Run: headless pygame with SDL's dummy video driver; simulated clock (each Clock.tick advances the game by its frame time, no real sleeping); random seed 0; keys injected as events and as key.get_pressed() state; no mouse input.
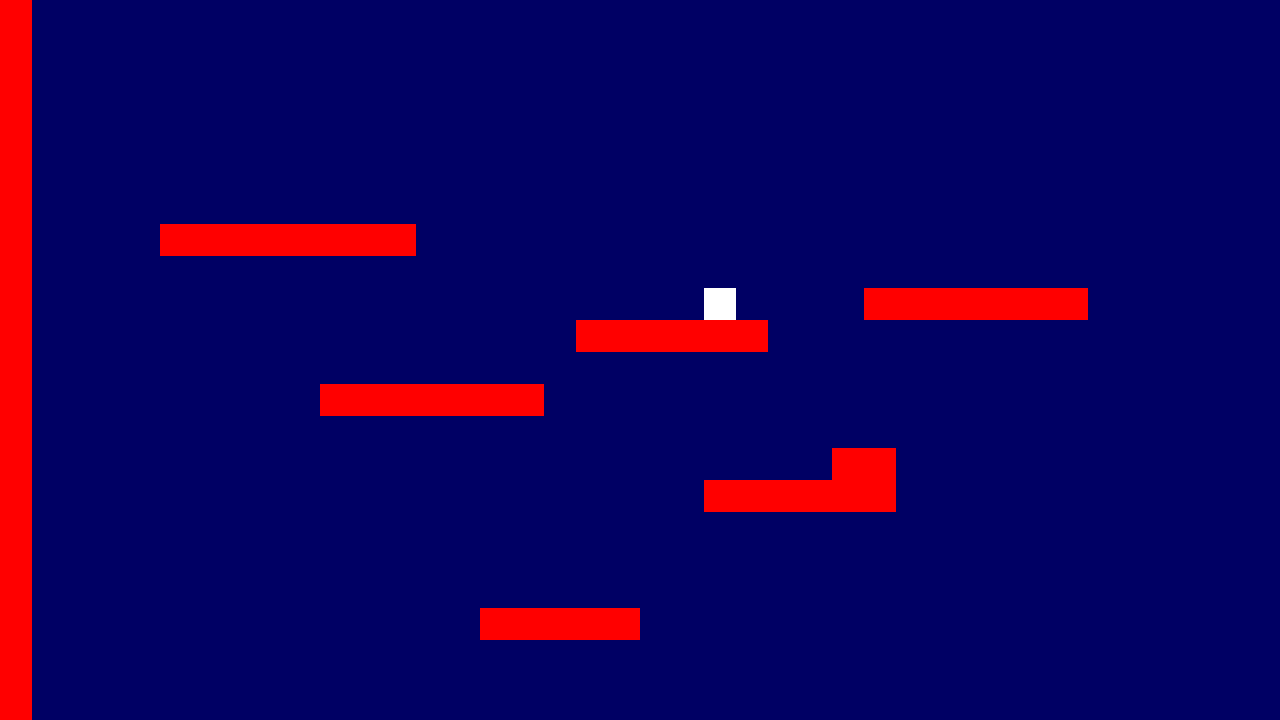
Frame 1 of 4 · flips 1–60 · no input
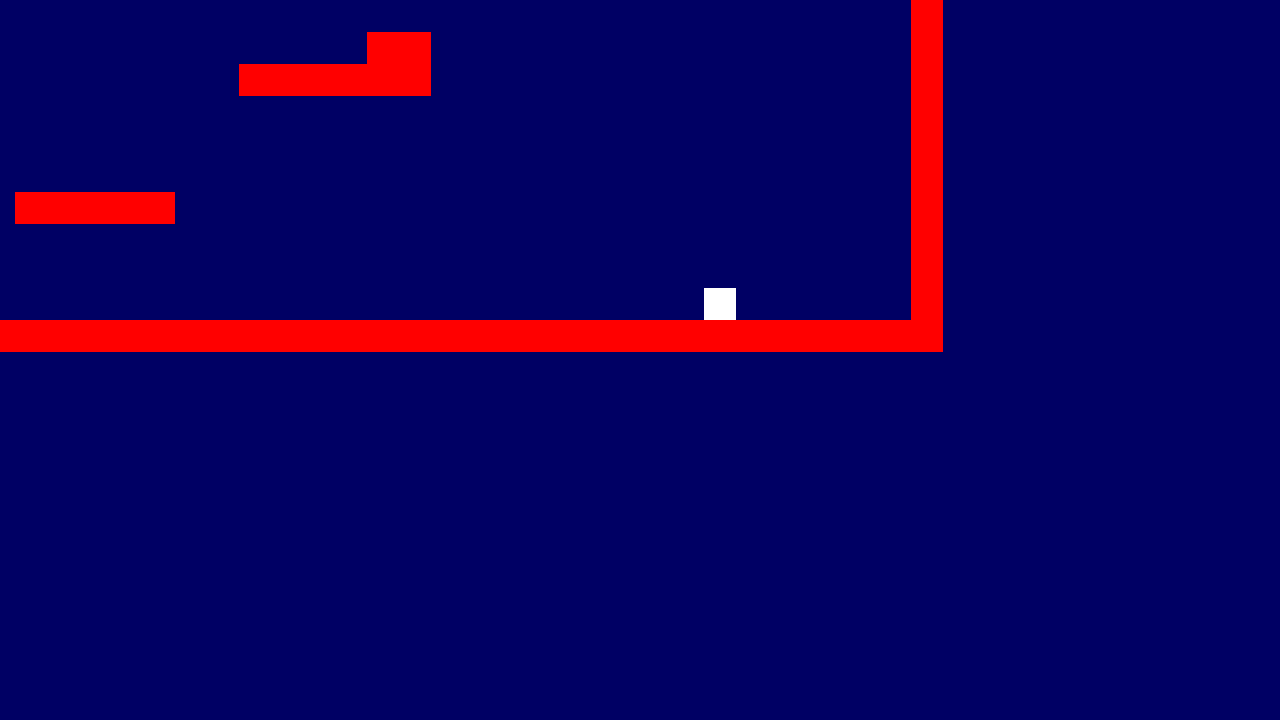
Frame 2 of 4 · flips 61–180 · tapped SPACE, RETURN · held RIGHT (→), D
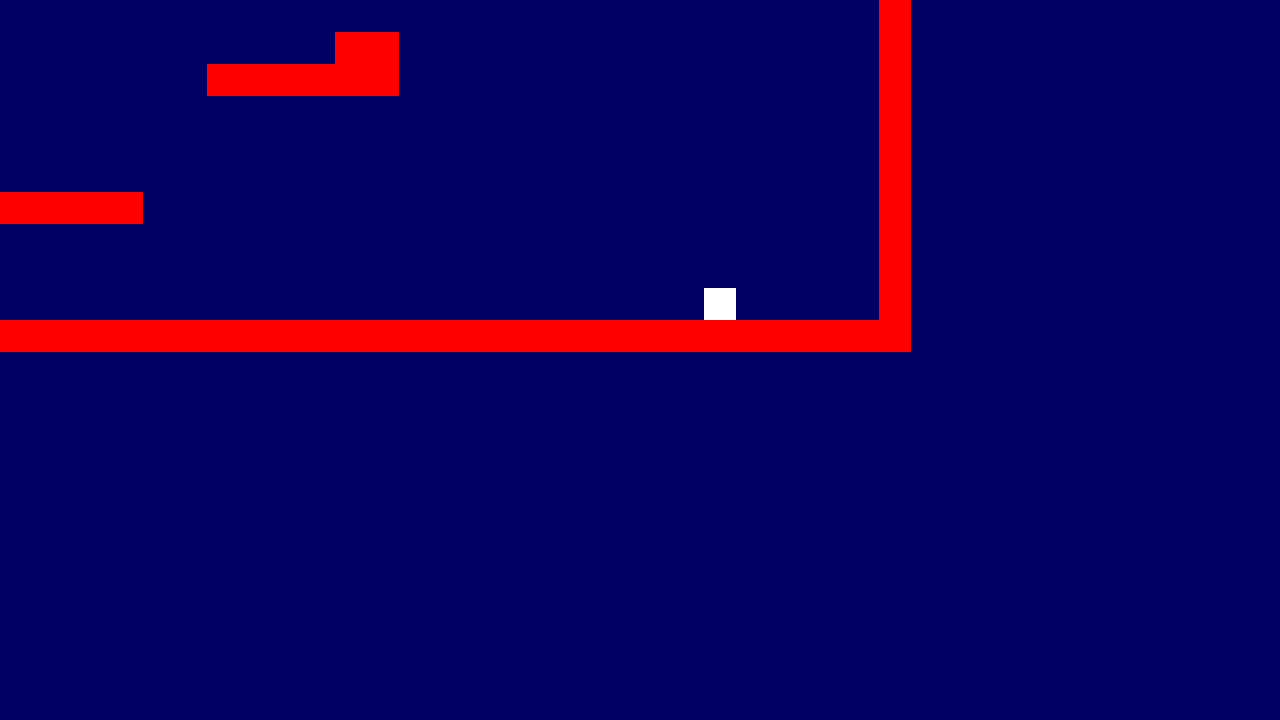
Frame 3 of 4 · flips 181–300 · held DOWN (↓), S
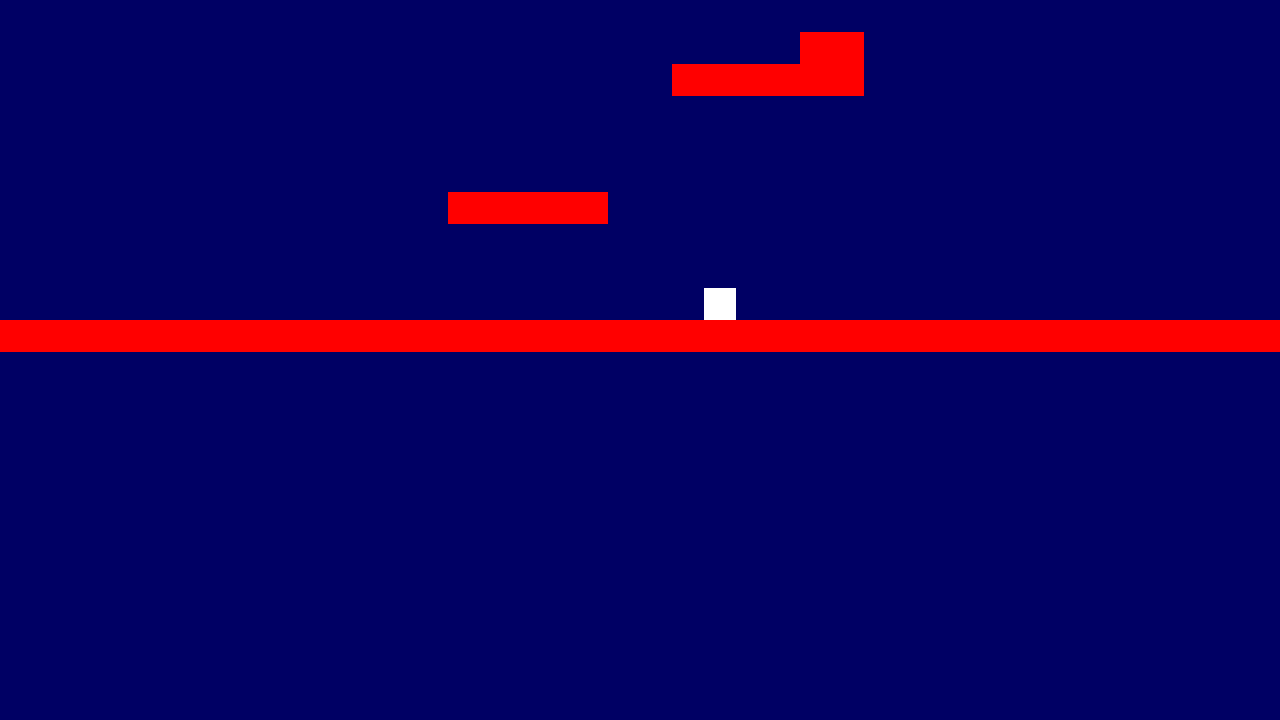
Frame 4 of 4 · flips 301–420 · held LEFT (←), A, UP (↑), W

The pygame program that drew these frames:

import pygame

GRAVITY = pygame.math.Vector2(0, 0.3)

background_colour = (0, 0, 100) # rgb colors - this is dark blue
(width, height) = (1280, 720) # resolution of game window
screen = pygame.display.set_mode((width, height)) # creates screen
screen.fill(background_colour) # puts color onto screen
pygame.display.flip() # updates display settings

TILE_SIZE = 32
clock = pygame.time.Clock()


def main(): # main game

# list represents level
    level = [
        "PPPPPPPPPPPPPPPPPPPPPPPPPPPPPPPPPPPPPPPPPPPP",
        "P                                          P",
        "P                                          P",
        "P                                          P",
        "P                                          P",
        "P                                          P",
        "P                                          P",
        "P                                          P",
        "P    PPPPPPPP                              P",
        "P                     S                    P",
        "P                          PPPPPPP         P",
        "P                 PPPPPP                   P",
        "P                                          P",
        "P         PPPPPPP                          P",
        "P                                          P",
        "P                         PP               P",
        "P                     PPPPPP               P",
        "P                                          P",
        "P                                          P",
        "P                                          P",
        "P              PPPPP                       P",
        "P                                          P",
        "P                                          P",
        "P                                          P",
        "PPPPPPPPPPPPPPPPPPPPPPPPPPPPPPPPPPPPPPPPPPPP", ]

    level_width = len(level[0]) * TILE_SIZE
    level_height = len(level) * TILE_SIZE

    entities = pygame.sprite.Group()  # creates entities group which can be tracked
    players = pygame.sprite.Group() # creates players group which can be tracked
    platforms = pygame.sprite.Group() # creates platforms group which can be tracked



    # build the level
    for row in range(0, len(level)): # traverse 2d array, put platforms at P and spawns the player at S
        for col in range(0, len(level[0])):
            if level[row][col] == "S":
                Player((col * TILE_SIZE, row * TILE_SIZE), players)
            if level[row][col] == "P":
                Platform((col * TILE_SIZE, row * TILE_SIZE), entities, platforms)

    running = True
    while running: # game loop
        clock.tick(100)
        #print("FPS:", int(clock.get_fps()))

        screen.fill(background_colour) # fills background color every frame

        entities.draw(screen) # draws every entity every frame
        entities.update() # updates every entity every frame

        players.draw(screen)  # draws the player every frame
        players.update()  # updates the player every frame

        pygame.display.update() # updates the screen every frame

        for event in pygame.event.get(): # quits the game if the x button is pushed
            if event.type == pygame.QUIT:
                running = False

        for player in players:
            scroll = [-int(player.vel.x), -int(player.vel.y)]
            for entity in entities:
                entity.rect.x += scroll[0]
                entity.rect.y += scroll[1]

        for player in players:
            for platform in platforms:
                if platform.rect.colliderect(player.rect.x + 2 * player.vel.x, player.rect.y, TILE_SIZE, TILE_SIZE): #X Collisions
                    player.vel.x = 0
                if platform.rect.colliderect(player.rect.x, player.rect.y + 1.3 * player.vel.y, TILE_SIZE, TILE_SIZE): #Y collisions
                    if player.vel.y >= 0:
                        player.vel.y = 0
                        player.onGround = True

                    if player.vel.y < 0:
                        player.vel.y = 0
                        player.onGround = False


class Player(pygame.sprite.Sprite): # player class
    def __init__(self, pos, *groups): # constructor: uses position and however many groups to construct player
        super().__init__(*groups) # initializes every single group by adding player to each group
        self.image = pygame.Surface((32, 32)) # creates player as a 32x32 surface
        self.image.fill((255, 255, 255)) # makes the player white
        self.rect = self.image.get_rect(topleft=pos) # sets the location of the player to the top left corner of the surface


        self.vel = pygame.math.Vector2(0, 0)


        self.speed = 1 # gives speed variable to player
        self.speedMax = 5
        self.onGround = False
        self.jumpStrength = 10

    def update(self): # keyboard inputs for player
        self.vel += GRAVITY

        keys = pygame.key.get_pressed() # pygame keyboard handler
        if keys[pygame.K_a]:
            self.vel.x -= self.speed
        if keys[pygame.K_d]:
            self.vel.x += self.speed

        if keys[pygame.K_LCTRL]:
            self.speedMax = 7
        else:
            self.speedMax = 5

        if keys[pygame.K_SPACE] and self.onGround and self.speedMax == 5:
            self.vel.y -= self.jumpStrength
            self.onGround = False

        if (self.vel.x > self.speedMax):
            self.vel.x = self.speedMax

        if(self.vel.x < -self.speedMax):
            self.vel.x = -self.speedMax

        if (self.vel.y > self.speedMax):
            self.vel.y = self.speedMax

        # FRICTION:
        self.vel.x = (self.vel.x / 1.1)





class Platform(pygame.sprite.Sprite): # similar to player class but for platforms
    def __init__(self, pos, *groups): # constructs platforms
        super().__init__(*groups) # initializes groups
        self.image = pygame.Surface((32, 32)) # platforms are 32x32 and only to be placed every 32 pixels.
        self.image.fill((255, 0, 0)) # red
        self.rect = self.image.get_rect(topleft=pos) # coords assigned to top left


main()
